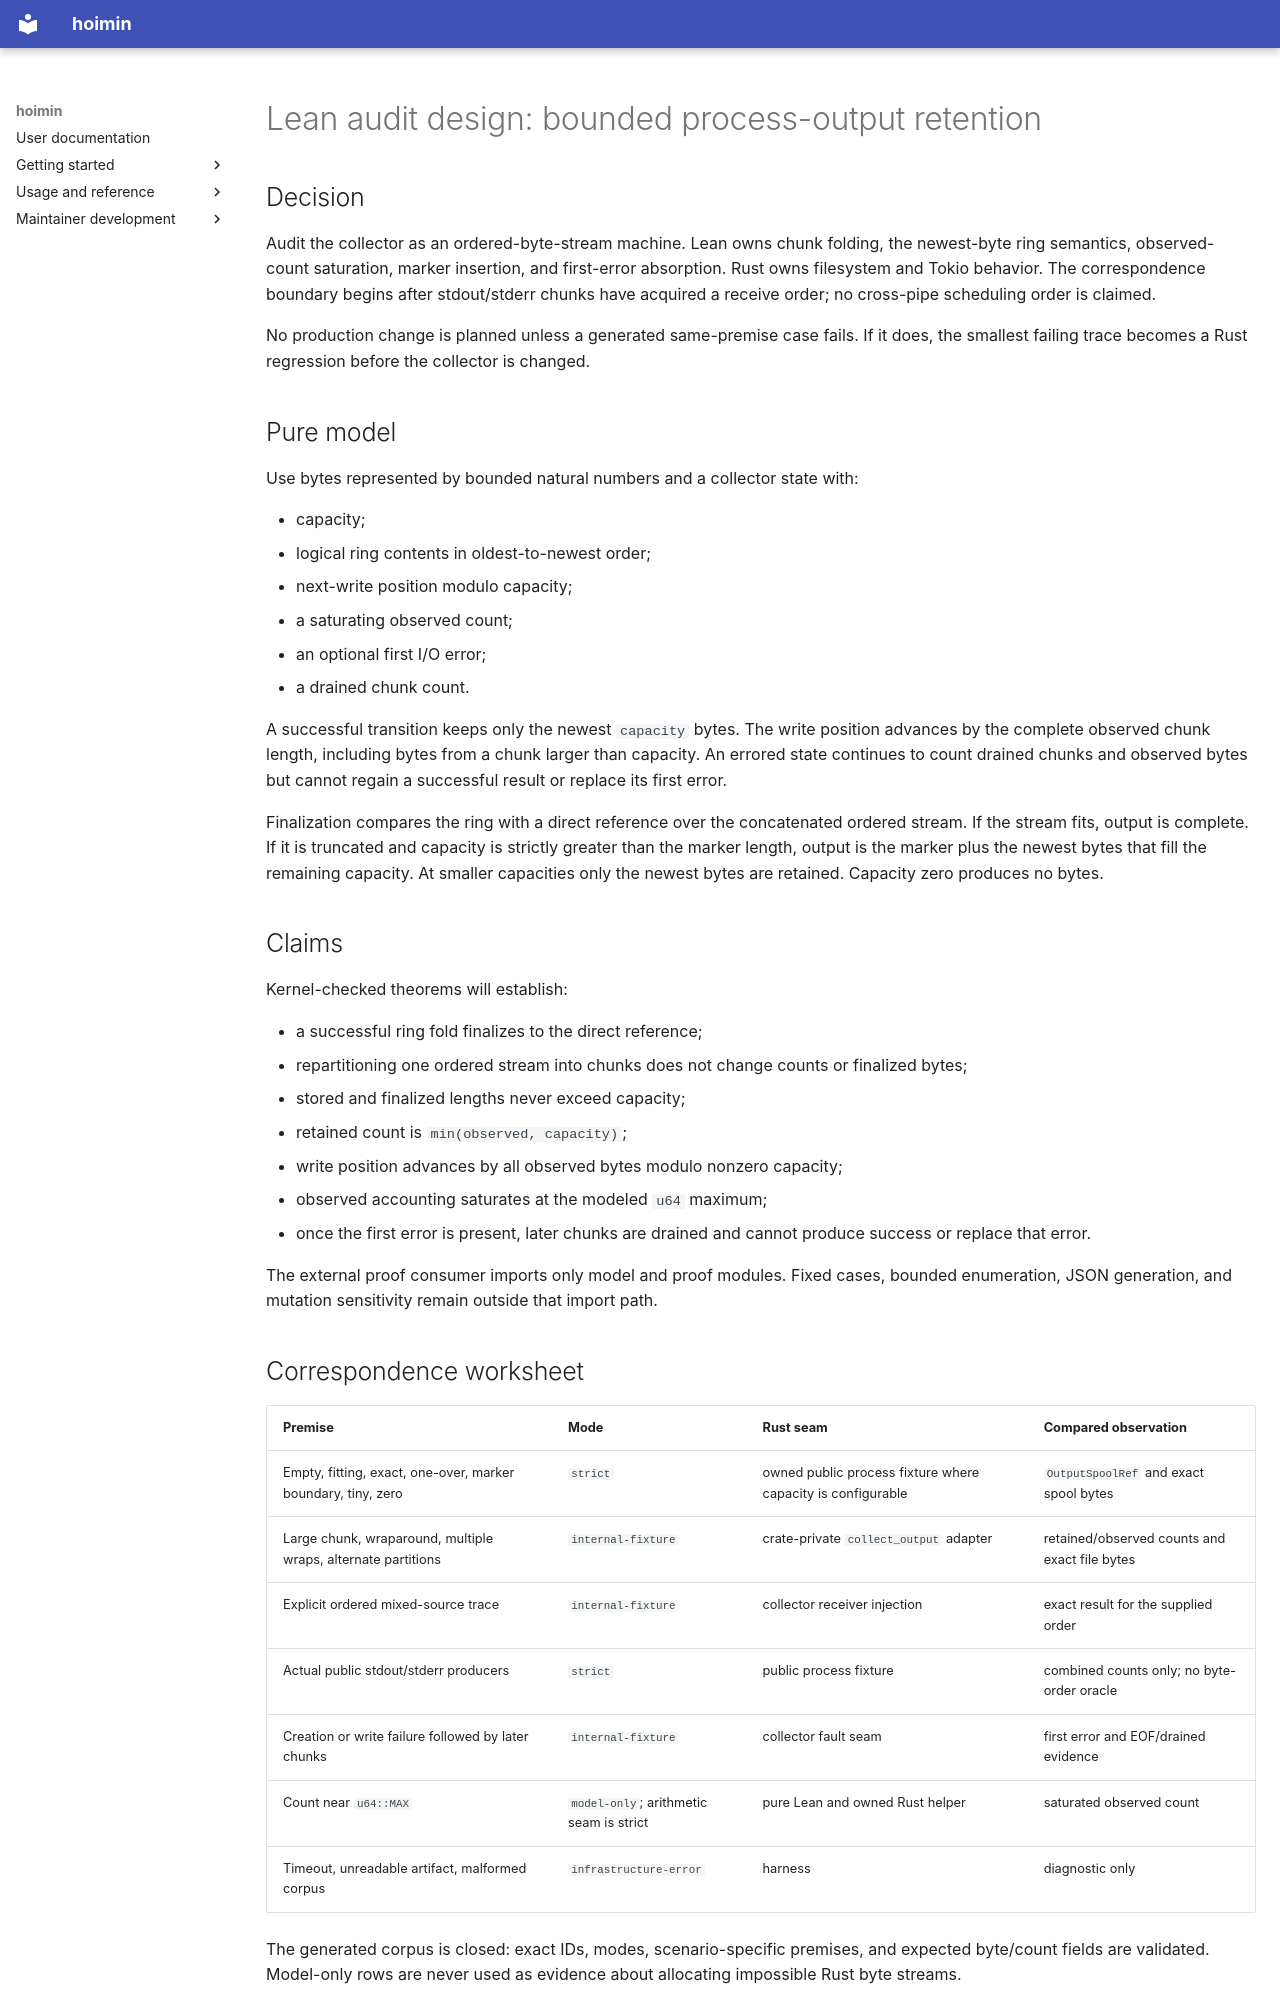

repository: HayaoSuzuki/hoimin · page: superpowers/specs/2026-08-15-lean-output-retention-design/index.html · generator: mkdocs

# Lean audit design: bounded process-output retention

## Decision

Audit the collector as an ordered-byte-stream machine. Lean owns chunk folding,
the newest-byte ring semantics, observed-count saturation, marker insertion,
and first-error absorption. Rust owns filesystem and Tokio behavior. The
correspondence boundary begins after stdout/stderr chunks have acquired a
receive order; no cross-pipe scheduling order is claimed.

No production change is planned unless a generated same-premise case fails.
If it does, the smallest failing trace becomes a Rust regression before the
collector is changed.

## Pure model

Use bytes represented by bounded natural numbers and a collector state with:

- capacity;
- logical ring contents in oldest-to-newest order;
- next-write position modulo capacity;
- a saturating observed count;
- an optional first I/O error;
- a drained chunk count.

A successful transition keeps only the newest `capacity` bytes. The write
position advances by the complete observed chunk length, including bytes from
a chunk larger than capacity. An errored state continues to count drained
chunks and observed bytes but cannot regain a successful result or replace its
first error.

Finalization compares the ring with a direct reference over the concatenated
ordered stream. If the stream fits, output is complete. If it is truncated and
capacity is strictly greater than the marker length, output is the marker plus
the newest bytes that fill the remaining capacity. At smaller capacities only
the newest bytes are retained. Capacity zero produces no bytes.

## Claims

Kernel-checked theorems will establish:

- a successful ring fold finalizes to the direct reference;
- repartitioning one ordered stream into chunks does not change counts or
  finalized bytes;
- stored and finalized lengths never exceed capacity;
- retained count is `min(observed, capacity)`;
- write position advances by all observed bytes modulo nonzero capacity;
- observed accounting saturates at the modeled `u64` maximum;
- once the first error is present, later chunks are drained and cannot produce
  success or replace that error.

The external proof consumer imports only model and proof modules. Fixed cases,
bounded enumeration, JSON generation, and mutation sensitivity remain outside
that import path.

## Correspondence worksheet

| Premise | Mode | Rust seam | Compared observation |
| --- | --- | --- | --- |
| Empty, fitting, exact, one-over, marker boundary, tiny, zero | `strict` | owned public process fixture where capacity is configurable | `OutputSpoolRef` and exact spool bytes |
| Large chunk, wraparound, multiple wraps, alternate partitions | `internal-fixture` | crate-private `collect_output` adapter | retained/observed counts and exact file bytes |
| Explicit ordered mixed-source trace | `internal-fixture` | collector receiver injection | exact result for the supplied order |
| Actual public stdout/stderr producers | `strict` | public process fixture | combined counts only; no byte-order oracle |
| Creation or write failure followed by later chunks | `internal-fixture` | collector fault seam | first error and EOF/drained evidence |
| Count near `u64::MAX` | `model-only`; arithmetic seam is strict | pure Lean and owned Rust helper | saturated observed count |
| Timeout, unreadable artifact, malformed corpus | `infrastructure-error` | harness | diagnostic only |

The generated corpus is closed: exact IDs, modes, scenario-specific premises,
and expected byte/count fields are validated. Model-only rows are never used
as evidence about allocating impossible Rust byte streams.
